Run: headless pygame with SDL's dummy video driver; simulated clock (each Clock.tick advances the game by its frame time, no real sleeping); random seed 0; keys injected as events and as key.get_pressed() state; no mouse input.
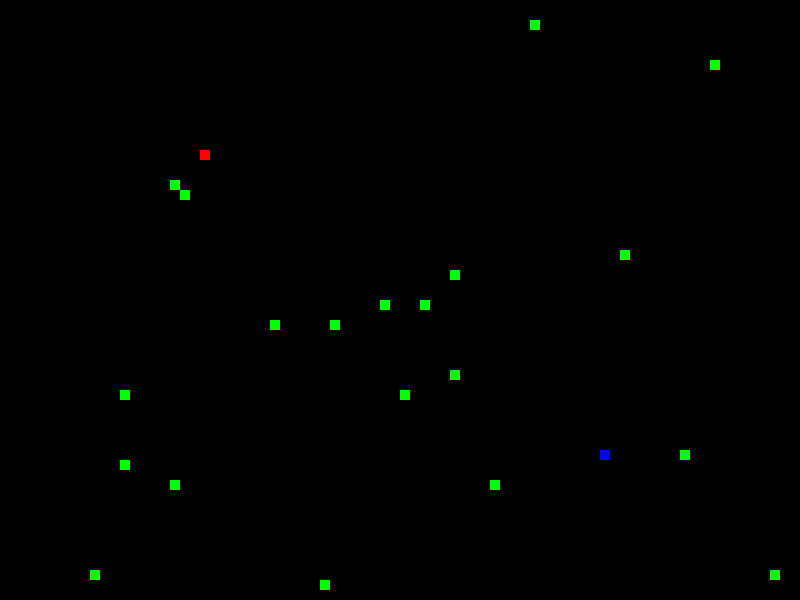
Frame 1 of 1 · flips 1–60 · no input

The pygame program that drew these frames:

import pygame
import random

WHITE = (255, 255, 255)
BLACK = (0, 0, 0)
RED = (255, 0, 0)
GREEN = (0, 255, 0)
BLUE = (0, 0, 255)
CYAN = (0, 255, 255)
YELLOW = (255, 255, 0)
MAGENTA = (255, 0, 255)

class Gridobject:
    def __init__(self, x, y, game, color):
        self.game = game
        self.active = True
        self.color = color
        self.x = x
        self.y = y

    def handle_event(self, event):
        pass

    def tick(self):
        pass

    def draw(self):
        block_size = Game.block_size
        if isinstance(self, Player):
            pygame.draw.rect(self.game.display, self.headcolor, [self.head()[0] * block_size, self.head()[1] * block_size, block_size, block_size])
            for i in self.body():
                pygame.draw.rect(self.game.display, self.bodycolor, [i[0] * block_size, i[1] * block_size, block_size, block_size])
        elif isinstance(self, Food):
            pygame.draw.rect(self.game.display, self.color, [self.x * block_size, self.y * block_size, block_size, block_size])

    def interact(self, other):
        pass


class Player(Gridobject):
    dx = 0 
    dy = 0
    
    def __init__(self, x, y, game):
        super().__init__(x, y, game, self.color)

class Player_1(Player):        
    
    headcolor = BLUE
    bodycolor = CYAN
    color = WHITE

    def __init__(self, x, y, game):
        super().__init__(x, y, game)
        global whole_1
        whole_1 = [[self.x, self.y]]
    
    def head(self):
        return whole_1[0]
    def body(self):
        return whole_1[1:]

    def handle_event(self, event):
        if event.type == pygame.KEYDOWN:    
            if event.key == pygame.K_LEFT: 
                self.dx = - 1
                self.dy = 0    
            elif event.key == pygame.K_RIGHT:
                self.dx = 1
                self.dy = 0
            elif event.key == pygame.K_UP:
                self.dx = 0
                self.dy = -1
            elif event.key == pygame.K_DOWN:
                self.dx = 0
                self.dy = 1 
    
    def tick(self):
        pressed_key =  pygame.key.get_pressed()
        if pressed_key[pygame.K_RSHIFT]:
            boost = 2
        else:
            boost = 1
            
        for i in range (boost):
            whole_1.insert(0, [self.head()[0] + self.dx, self.head()[1] + self.dy])   
            if len(whole_1) == 3 and whole_1[0] == whole_1[-1]:
                self.game.game_over = True    
            del whole_1[-1]

    def interact(self, other):
        if isinstance(other, Food):
            if [other.x, other.y] in whole_1:
                whole_1.insert(0, [self.head()[0] + self.dx, self.head()[1] + self.dy])

class Player_2(Player):        
    
    headcolor = RED
    bodycolor = MAGENTA
    color = WHITE

    def __init__(self, x, y, game):
        super().__init__(x, y, game)
        global whole_2
        whole_2 = [[self.x, self.y]]
    
    def head(self):
        return whole_2[0]
    def body(self):
        return whole_2[1:]

    def handle_event(self, event):
        if event.type == pygame.KEYDOWN:    
            if event.key == pygame.K_a: 
                self.dx = - 1
                self.dy = 0    
            elif event.key == pygame.K_d:
                self.dx = 1
                self.dy = 0
            elif event.key == pygame.K_w:
                self.dx = 0
                self.dy = -1
            elif event.key == pygame.K_s:
                self.dx = 0
                self.dy = 1 
    
    def tick(self):
        pressed_key =  pygame.key.get_pressed()
        if pressed_key[pygame.K_LSHIFT]:
            boost = 2
        else:
            boost = 1
            
        for i in range (boost):
            whole_2.insert(0, [self.head()[0] + self.dx, self.head()[1] + self.dy])   
            if len(whole_2) == 3 and whole_2[0] == whole_2[-1]:
                self.game.game_over = True
            del whole_2[-1]
        
    def interact(self, other):
        if isinstance(other, Food):
            if [other.x, other.y] in whole_2:
                whole_2.insert(0, [self.head()[0] + self.dx, self.head()[1] + self.dy])
    
class Food(Gridobject):
    color = GREEN    
    
    def __init__(self, game):
        x = random.randint(0, game.n_cols-1)
        y = random.randint(0, game.n_rows-1)
        super().__init__(x, y, game, self.color)

    def interact(self, other):
        if (isinstance(other, Player_1) and [self.x, self.y] in whole_1) or (isinstance(other, Player_2) and [self.x, self.y] in whole_2):
            self.active = False
            self.game.objects.append(Food(self.game))
        
class Game:
    block_size = 10
    
    def __init__(self, n_rows, n_cols):
        pygame.init()
        pygame.display.set_caption("Snake Game")
        self.display=pygame.display.set_mode((n_cols * self.block_size, n_rows * self.block_size))
        self.n_rows = n_rows
        self.n_cols = n_cols
        self.clock = pygame.time.Clock()
        self.game_over = False
        self.objects = []

    def active_objects(self):
        for obj in self.objects:
            if obj.active:
                yield obj

    def __handle__event(self):
        for event in pygame.event.get():
            if event.type == pygame.QUIT:
                self.game_over = True
                break
            for obj in self.active_objects(): 
                obj.handle_event(event)

    def __tick__(self):
        for obj in self.active_objects():           
            obj.tick()    

    def __draw__(self):
        for obj in self.active_objects(): 
            obj.draw()

    def __interact__(self):
        for obj1 in self.active_objects():
            for obj2 in self.active_objects():
                obj2.interact(obj1)
                obj1.interact(obj2)  
    
    def __end__(self):
        if Player_1.head(Player_1)[0] < 0 or Player_1.head(Player_1)[0] > self.n_cols or Player_1.head(Player_1)[1] < 0 or Player_1.head(Player_1)[1] > self.n_rows:
            self.game_over = True
        if Player_2.head(Player_2)[0] < 0 or Player_2.head(Player_2)[0] > self.n_cols or Player_2.head(Player_2)[1] < 0 or Player_2.head(Player_2)[1] > self.n_rows:
            self.game_over = True    
        if Player_1.head(Player_1) in Player_1.body(Player_1) or Player_1.head(Player_1) in whole_2:
            self.game_over = True
        if Player_2.head(Player_2) in Player_2.body(Player_2) or Player_2.head(Player_2) in whole_1:
            self.game_over = True     

    def play(self, n_foods = 20):
        self.objects = [Player_1(60, 45, self), Player_2(20, 15, self), *[Food(self) for i in range(n_foods)]]
        while not self.game_over:
            self.__handle__event()

            self.__tick__()

            self.__interact__()

            self.display.fill(BLACK)

            self.__draw__()

            self.__end__()
           
            pygame.display.update()

            self.clock.tick(10)

if __name__ == "__main__":
    Game(n_rows=60, n_cols=80).play(n_foods=20)
    
